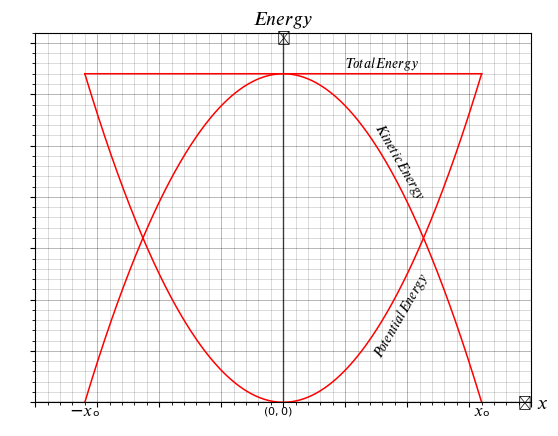

The matplotlib source for this figure:
import numpy as np
import matplotlib.pyplot as plt
#from sympy import latexify
from scipy import constants as cp

class Plt():
    def __init__(self, c:dict=None):

        plt.title(r'$\mathrm{%s}$' % "𝐸𝑛𝑒𝑟𝑔𝑦", fontsize=14)
        plt.grid(True, linestyle='solid', alpha=0.4, linewidth=0.5, color='black', which='major')
        plt.grid(True, linestyle='solid', alpha=0.2, linewidth=0.5, color='black', which='minor')
        plt.minorticks_on()
        plt.axhline(0, color="black", alpha=0.7, linewidth=1)
        plt.axvline(0, color="black", alpha=0.7, linewidth=1)
        axis_val = 36
        plt.axis(xmin=-10, ymin=0, xmax=10, ymax=axis_val)
        plt.xticks(color='w', )
        plt.yticks(color='w')
        plt.grid(True)

        plt.text(-0.2,-0.2,r'$\mathrm{%s}$' % "(0,0)",fontsize=8,horizontalalignment="center",verticalalignment="top")
        plt.text(8,0,r'$\mathrm{%s}$' % "𝑥ₒ",fontsize=12,horizontalalignment="center",verticalalignment="top")
        plt.text(-8,0,r'$\mathrm{%s}$' % "-𝑥ₒ",fontsize=12,horizontalalignment="center",verticalalignment="top")

        plt.text(10.2,0, r'$\mathrm{%s}$' % "𝑥", fontsize=14,horizontalalignment="left",verticalalignment="center")
        plt.text(0,36.2, "▴", fontsize=10,horizontalalignment="center",verticalalignment="top")
        plt.text(10,0, "▸", fontsize=10,horizontalalignment="right",verticalalignment="center")

        plt.text(4,32.2,r'$\mathrm{%s}$' % "𝑇𝑜𝑡𝑎𝑙 𝐸𝑛𝑒𝑟𝑔𝑦",fontsize=10,horizontalalignment="center",verticalalignment="bottom")
        plt.text(3.5,27.5,r'$\mathrm{%s}$' % "𝐾𝑖𝑛𝑒𝑡𝑖𝑐 𝐸𝑛𝑒𝑟𝑔𝑦",fontsize=10,horizontalalignment="left",verticalalignment="top", rotation=-60)
        plt.text(3.5,4,r'$\mathrm{%s}$' % "𝑃𝑜𝑡𝑒𝑛𝑡𝑖𝑎𝑙 𝐸𝑛𝑒𝑟𝑔𝑦",fontsize=10,horizontalalignment="left",verticalalignment="bottom", rotation=60)
       

        self.function_list = {
                              "sin": np.sin, "cos": np.cos, "tan": np.tan,
                              "log": np.log, "log10": np.log10, "e": np.e,
                              "abs" : np.absolute, "arcsin" : np.arcsin,
                              "arccos" : np.arccos, "arctan" : np.arctan,
                              "sinh" : np.sinh,  "cosh" : np.cosh,"tanh" : np.tanh,
                              "sqrt" : np.sqrt, "pi" : np.pi, "exp" : np.exp,
                              "h":cp.h, "c":cp.c, "k":cp.k
                              }
        if c:
            self.function_list.update(c)
        
        self.plot_function("(1/2)*(8**2-x**2)", "red", -8, 8)
        self.plot_function("-(1/2)*(8**2-x**2)+32", "red", -8, 8)
        self.plot_function("32*x**0", "red", -8, 8)
        
        #plt.show()
        plt.savefig('e_vs_x.png', dpi=600)

    def plot_function(self, fx, color, frm, to):
        fx = str(fx)
        x_val = np.linspace(frm, to, 1000000)
        self.function_list.update({"x":x_val})
        f = lambda x: eval(fx, {"__builtins__": None} , self.function_list)
        y_val = f(x_val)
        plt.plot(x_val, y_val, color=color, linewidth=1.1)
        

Plt()